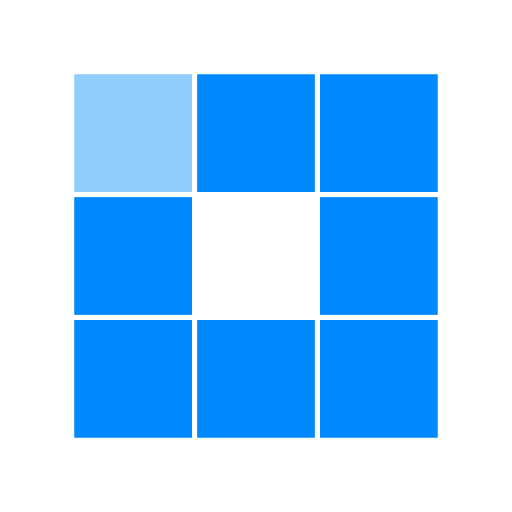
t = 0.00 s
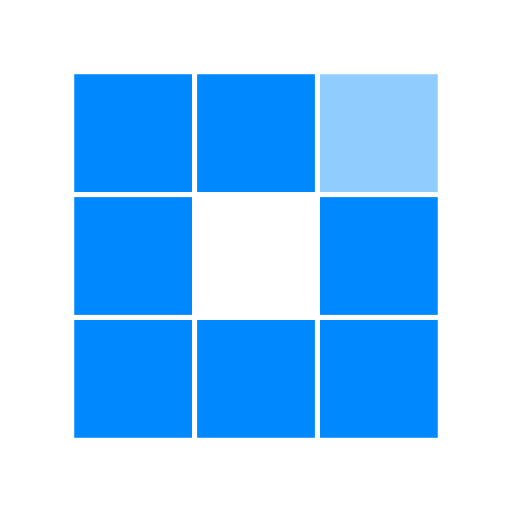
t = 0.31 s
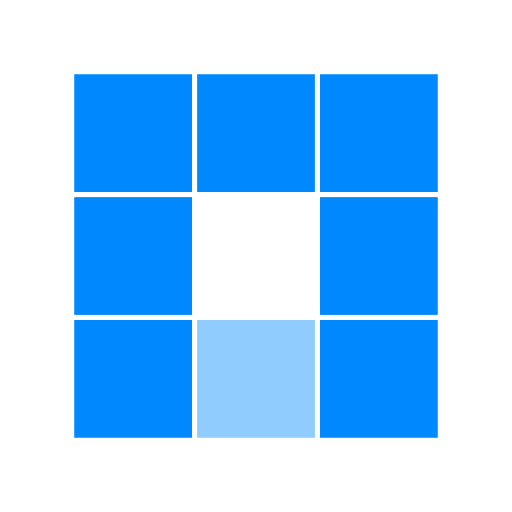
t = 0.63 s
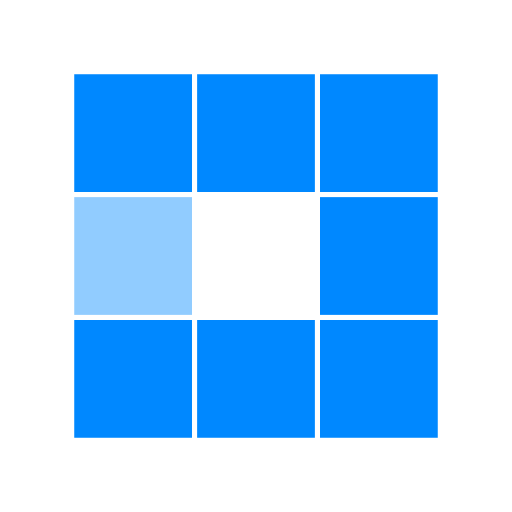
t = 0.94 s
t = 1.25 s: frame unchanged from t = 0.31 s, image omitted
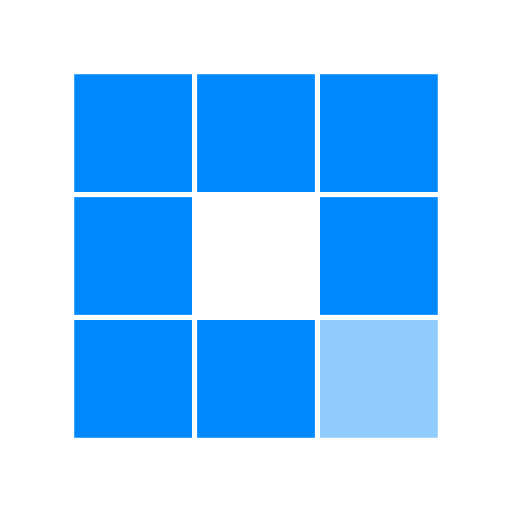
t = 1.53 s

The animated SVG that drew these frames (rendered in a browser with its animation timeline set to each time). Animation: 8 SMIL elements (animate=8); one cycle of 1.88 s, repeats indefinitely.

<?xml version="1.0" encoding="utf-8"?>
<svg xmlns="http://www.w3.org/2000/svg" xmlns:xlink="http://www.w3.org/1999/xlink" style="margin: auto; background: rgb(255, 255, 255); display: block; shape-rendering: auto;" width="200px" height="200px" viewBox="0 0 100 100" preserveAspectRatio="xMidYMid">
<rect x="14.5" y="14.5" width="23" height="23" fill="#0088ff">
  <animate attributeName="fill" values="#91ccff;#0088ff;#0088ff" keyTimes="0;0.125;1" dur="1s" repeatCount="indefinite" begin="0s" calcMode="discrete"></animate>
</rect><rect x="38.5" y="14.5" width="23" height="23" fill="#0088ff">
  <animate attributeName="fill" values="#91ccff;#0088ff;#0088ff" keyTimes="0;0.125;1" dur="1s" repeatCount="indefinite" begin="0.125s" calcMode="discrete"></animate>
</rect><rect x="62.5" y="14.5" width="23" height="23" fill="#0088ff">
  <animate attributeName="fill" values="#91ccff;#0088ff;#0088ff" keyTimes="0;0.125;1" dur="1s" repeatCount="indefinite" begin="0.25s" calcMode="discrete"></animate>
</rect><rect x="14.5" y="38.5" width="23" height="23" fill="#0088ff">
  <animate attributeName="fill" values="#91ccff;#0088ff;#0088ff" keyTimes="0;0.125;1" dur="1s" repeatCount="indefinite" begin="0.875s" calcMode="discrete"></animate>
</rect><rect x="62.5" y="38.5" width="23" height="23" fill="#0088ff">
  <animate attributeName="fill" values="#91ccff;#0088ff;#0088ff" keyTimes="0;0.125;1" dur="1s" repeatCount="indefinite" begin="0.375s" calcMode="discrete"></animate>
</rect><rect x="14.5" y="62.5" width="23" height="23" fill="#0088ff">
  <animate attributeName="fill" values="#91ccff;#0088ff;#0088ff" keyTimes="0;0.125;1" dur="1s" repeatCount="indefinite" begin="0.75s" calcMode="discrete"></animate>
</rect><rect x="38.5" y="62.5" width="23" height="23" fill="#0088ff">
  <animate attributeName="fill" values="#91ccff;#0088ff;#0088ff" keyTimes="0;0.125;1" dur="1s" repeatCount="indefinite" begin="0.625s" calcMode="discrete"></animate>
</rect><rect x="62.5" y="62.5" width="23" height="23" fill="#0088ff">
  <animate attributeName="fill" values="#91ccff;#0088ff;#0088ff" keyTimes="0;0.125;1" dur="1s" repeatCount="indefinite" begin="0.5s" calcMode="discrete"></animate>
</rect>
<!-- [ldio] generated by https://loading.io/ --></svg>